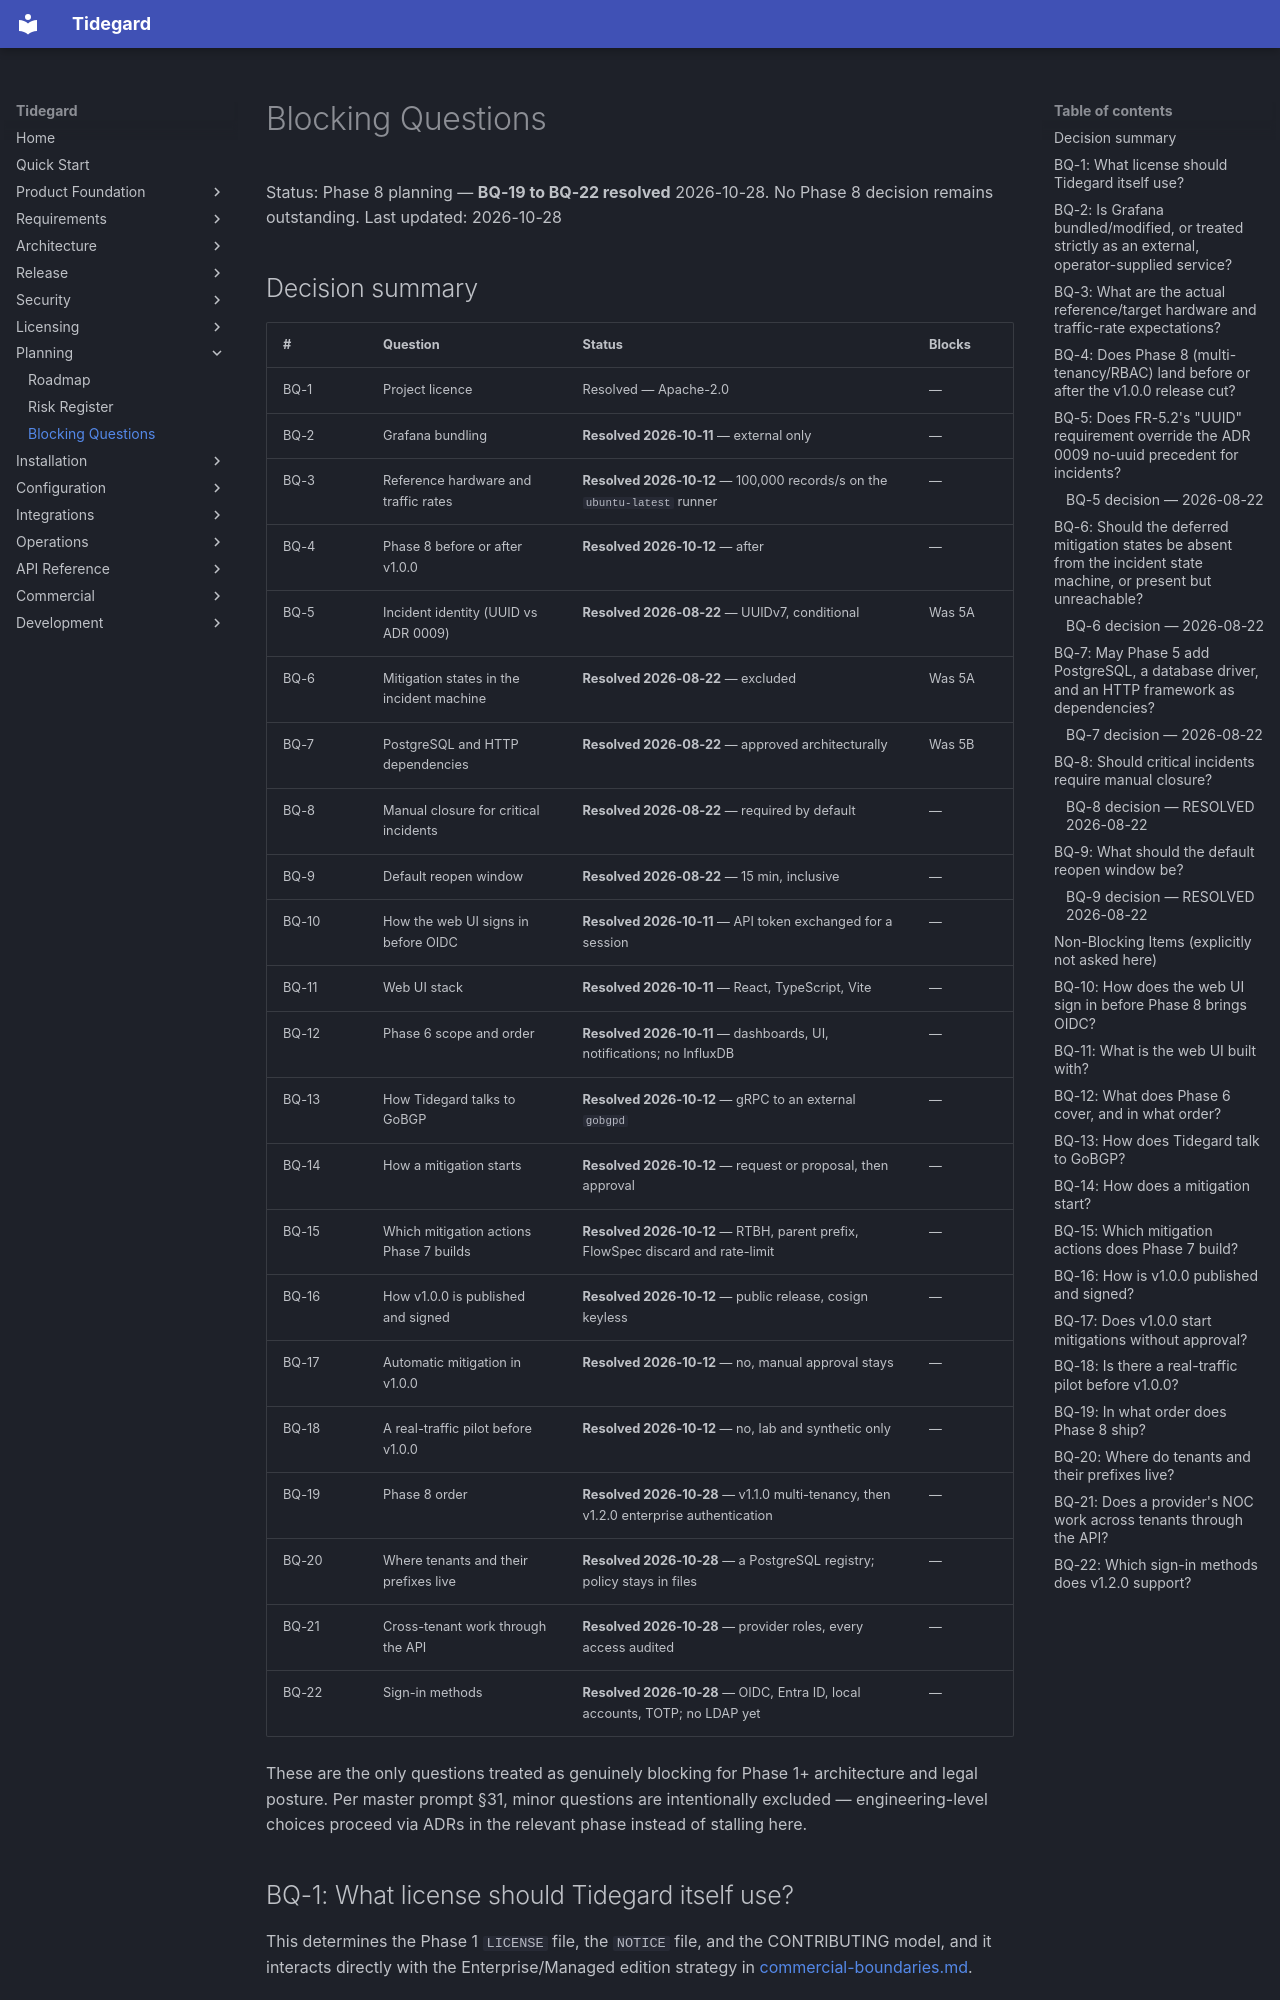

repository: LogiXhare/tidegard · page: blocking-questions/index.html · generator: mkdocs

# Blocking Questions

Status: Phase 8 planning — **BQ-19 to BQ-22 resolved** 2026-10-28. No
Phase 8 decision remains outstanding.
Last updated: 2026-10-28

## Decision summary

| # | Question | Status | Blocks |
|---|---|---|---|
| BQ-1 | Project licence | Resolved — Apache-2.0 | — |
| BQ-2 | Grafana bundling | **Resolved 2026-10-11** — external only | — |
| BQ-3 | Reference hardware and traffic rates | **Resolved 2026-10-12** — 100,000 records/s on the `ubuntu-latest` runner | — |
| BQ-4 | Phase 8 before or after v1.0.0 | **Resolved 2026-10-12** — after | — |
| BQ-5 | Incident identity (UUID vs ADR 0009) | **Resolved 2026-08-22** — UUIDv7, conditional | Was 5A |
| BQ-6 | Mitigation states in the incident machine | **Resolved 2026-08-22** — excluded | Was 5A |
| BQ-7 | PostgreSQL and HTTP dependencies | **Resolved 2026-08-22** — approved architecturally | Was 5B |
| BQ-8 | Manual closure for critical incidents | **Resolved 2026-08-22** — required by default | — |
| BQ-9 | Default reopen window | **Resolved 2026-08-22** — 15 min, inclusive | — |
| BQ-10 | How the web UI signs in before OIDC | **Resolved 2026-10-11** — API token exchanged for a session | — |
| BQ-11 | Web UI stack | **Resolved 2026-10-11** — React, TypeScript, Vite | — |
| BQ-12 | Phase 6 scope and order | **Resolved 2026-10-11** — dashboards, UI, notifications; no InfluxDB | — |
| BQ-13 | How Tidegard talks to GoBGP | **Resolved 2026-10-12** — gRPC to an external `gobgpd` | — |
| BQ-14 | How a mitigation starts | **Resolved 2026-10-12** — request or proposal, then approval | — |
| BQ-15 | Which mitigation actions Phase 7 builds | **Resolved 2026-10-12** — RTBH, parent prefix, FlowSpec discard and rate-limit | — |
| BQ-16 | How v1.0.0 is published and signed | **Resolved 2026-10-12** — public release, cosign keyless | — |
| BQ-17 | Automatic mitigation in v1.0.0 | **Resolved 2026-10-12** — no, manual approval stays | — |
| BQ-18 | A real-traffic pilot before v1.0.0 | **Resolved 2026-10-12** — no, lab and synthetic only | — |
| BQ-19 | Phase 8 order | **Resolved 2026-10-28** — v1.1.0 multi-tenancy, then v1.2.0 enterprise authentication | — |
| BQ-20 | Where tenants and their prefixes live | **Resolved 2026-10-28** — a PostgreSQL registry; policy stays in files | — |
| BQ-21 | Cross-tenant work through the API | **Resolved 2026-10-28** — provider roles, every access audited | — |
| BQ-22 | Sign-in methods | **Resolved 2026-10-28** — OIDC, Entra ID, local accounts, TOTP; no LDAP yet | — |

These are the only questions treated as genuinely blocking for Phase 1+
architecture and legal posture. Per master prompt §31, minor questions are
intentionally excluded — engineering-level choices proceed via ADRs in the
relevant phase instead of stalling here.

## BQ-1: What license should Tidegard itself use?

This determines the Phase 1 `LICENSE` file, the `NOTICE` file, and the
CONTRIBUTING model, and it interacts directly with the Enterprise/Managed
edition strategy in [commercial-boundaries.md](commercial-boundaries.md).

Options to choose between:

- Permissive (Apache-2.0 or MIT) — maximizes community adoption, but a
  competitor could fork and offer a competing managed service on the exact
  same code.
- Source-available / dual-license (e.g., a permissive core with certain
  modules under a more restrictive license, or a BSL-style delayed-open
  model) — protects WeTechi Solutions' commercial tiers, at the cost of not
  being a "pure" open-source project for community-adoption purposes.
- Copyleft (AGPLv3) — strong protection against SaaS competitors reusing
  the code without contributing back, but may deter enterprise adoption and
  needs care given Grafana's own AGPLv3 exposure (see
  [dependency-license-matrix.md](dependency-license-matrix.md)).

**This cannot be defaulted by the agent** — it is a business decision for
WeTechi Solutions.

**Resolved 2026-08-21.** Apache-2.0, with incoming contributions accepted
under the same license via DCO sign-off and no CLA — see
[ADR 0006](architecture/decisions/0006-contribution-licensing-dco-not-cla.md).
The permissive-license fork risk described above was accepted knowingly.
